3-way image classification set "data" from GitHub (adityaparmar28/Logic_Legion); label vocabulary: AI generated, fake, real.

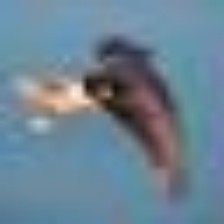
Label: fake

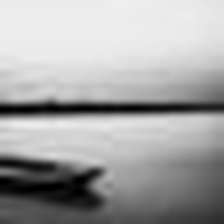
Label: real

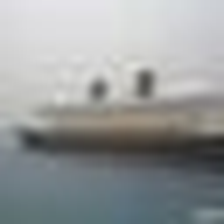
Label: fake

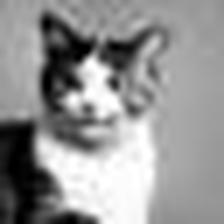
Label: real

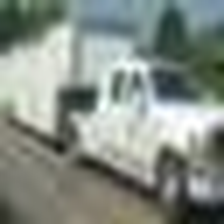
Label: fake

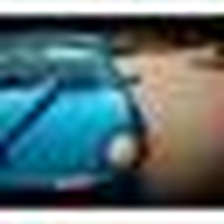
Label: real
